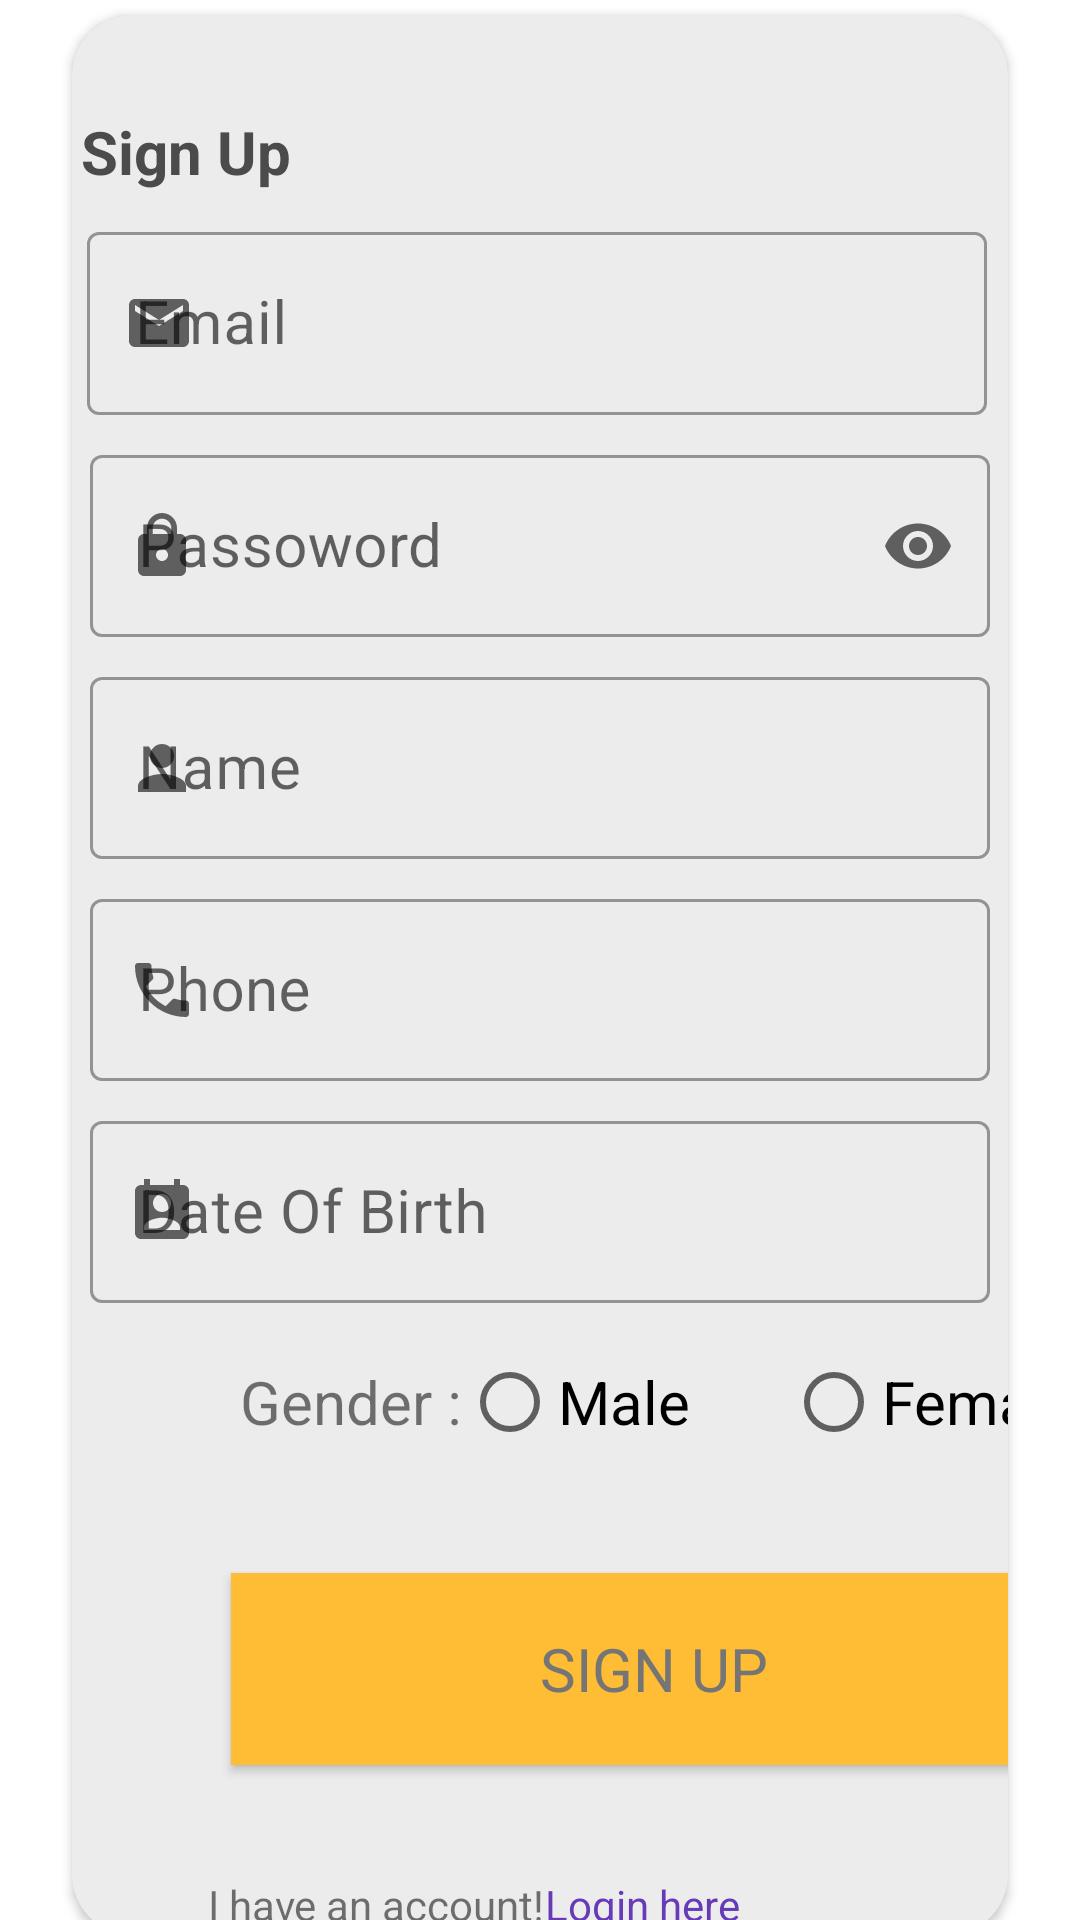

Produce the Android XML layout that renders to this screen, including the resource entries it uses.
<!-- AndroidManifest.xml: application theme Theme.MyFoodApplication -->
<!-- res/layout/activity_register.xml -->
<?xml version="1.0" encoding="utf-8"?>
<androidx.constraintlayout.widget.ConstraintLayout xmlns:android="http://schemas.android.com/apk/res/android"
    xmlns:app="http://schemas.android.com/apk/res-auto"
    xmlns:tools="http://schemas.android.com/tools"
    android:layout_width="match_parent"
    android:layout_height="match_parent"
    tools:context=".register.RegisterActivity">

    <androidx.cardview.widget.CardView
        android:layout_width="0dp"
        android:layout_height="wrap_content"
        android:layout_marginStart="24dp"
        android:layout_marginTop="100dp"
        android:layout_marginEnd="24dp"
        android:layout_marginBottom="90dp"
        app:cardBackgroundColor="#ECECEC"
        app:layout_constraintBottom_toBottomOf="parent"
        app:layout_constraintEnd_toEndOf="parent"
        app:layout_constraintStart_toStartOf="parent"
        app:cardCornerRadius="20dp"
        app:layout_constraintTop_toTopOf="parent">
        <androidx.constraintlayout.widget.ConstraintLayout
            android:layout_width="wrap_content"
            android:layout_height="wrap_content">
    <com.google.android.material.textfield.TextInputLayout
        android:id="@+id/textEmailAddress"
        style="@style/Widget.MaterialComponents.TextInputLayout.OutlinedBox"
        android:layout_width="300dp"
        android:layout_height="wrap_content"

        android:layout_marginStart="6dp"
        app:startIconDrawable="@drawable/ic_baseline_email_24"
        android:layout_marginTop="8dp"
        android:layout_marginEnd="8dp"
        android:hint="@string/email"
        app:endIconContentDescription="Date"
        app:layout_constraintEnd_toEndOf="parent"
        app:layout_constraintStart_toStartOf="parent"
        app:layout_constraintTop_toBottomOf="@+id/textViewDPrice">

        <com.google.android.material.textfield.TextInputEditText
            android:id="@+id/editTextTextEmailAddress2"
            android:layout_width="match_parent"
            android:layout_height="match_parent"
            android:textColor="#4C4B4B"
            android:textColorHighlight="#4C4B4B"
            android:textColorHint="#4C4B4B"
            android:textColorLink="#4C4B4B"
            android:textSize="20sp" />
    </com.google.android.material.textfield.TextInputLayout>


    <com.google.android.material.textfield.TextInputLayout
        android:id="@+id/editTextTextPassword2"
        style="@style/Widget.MaterialComponents.TextInputLayout.OutlinedBox"
        android:layout_width="300dp"
        android:layout_height="66dp"
        android:layout_marginStart="6dp"
        android:layout_marginTop="8dp"
        android:layout_marginEnd="6dp"
        app:startIconDrawable="@drawable/ic_baseline_lock_24"
        android:hint="@string/passoword"
        app:endIconContentDescription="Date"
        app:endIconMode="password_toggle"
        app:layout_constraintEnd_toEndOf="parent"
        app:layout_constraintStart_toStartOf="parent"
        app:layout_constraintTop_toBottomOf="@+id/textEmailAddress">

        <com.google.android.material.textfield.TextInputEditText
            android:id="@+id/editTextTextPassword2text"
            android:layout_width="match_parent"
            android:layout_height="match_parent"
            android:inputType="textPassword"
            android:textColor="#4C4B4B"
            android:textColorHighlight="#4C4B4B"
            android:textColorHint="#4C4B4B"
            android:textColorLink="#4C4B4B"
            android:textSize="20sp" />
    </com.google.android.material.textfield.TextInputLayout>


    <com.google.android.material.textfield.TextInputLayout
        android:id="@+id/editTextTextPersonName"
        style="@style/Widget.MaterialComponents.TextInputLayout.OutlinedBox"
        android:layout_width="300dp"
        android:layout_height="66dp"
        android:layout_marginStart="6dp"
        android:layout_marginTop="8dp"
        android:layout_marginEnd="6dp"
app:startIconDrawable="@drawable/ic_baseline_person_24"
        android:hint="@string/name"

        app:endIconContentDescription="Date"
        app:layout_constraintEnd_toEndOf="parent"
        app:layout_constraintStart_toStartOf="parent"
        app:layout_constraintTop_toBottomOf="@+id/editTextTextPassword2">

        <com.google.android.material.textfield.TextInputEditText
            android:id="@+id/editTextTextPersonNametext"
            android:layout_width="match_parent"
            android:layout_height="match_parent"
            android:textColor="#4C4B4B"
            android:textColorHighlight="#4C4B4B"
            android:textColorHint="#4C4B4B"
            android:textColorLink="#4C4B4B"
            android:textSize="20sp" />
    </com.google.android.material.textfield.TextInputLayout>


    <com.google.android.material.textfield.TextInputLayout
        android:id="@+id/editTextPhone"
        style="@style/Widget.MaterialComponents.TextInputLayout.OutlinedBox"
        android:layout_width="300dp"
        android:layout_height="66dp"
        android:layout_marginStart="6dp"
        android:layout_marginTop="8dp"
        android:layout_marginEnd="6dp"
        android:hint="@string/phone"

        app:startIconDrawable="@drawable/ic_baseline_phone_24"
        app:endIconContentDescription="Date"
        app:layout_constraintEnd_toEndOf="parent"
        app:layout_constraintStart_toStartOf="parent"
        app:layout_constraintTop_toBottomOf="@+id/editTextTextPersonName">

        <com.google.android.material.textfield.TextInputEditText
            android:id="@+id/editTextPhonetext"
            android:layout_width="match_parent"
            android:layout_height="match_parent"
            android:textColor="#4C4B4B"
            android:textColorHighlight="#4C4B4B"
            android:textColorHint="#4C4B4B"
            android:textColorLink="#4C4B4B"
            android:textSize="20sp" />
    </com.google.android.material.textfield.TextInputLayout>

    <com.google.android.material.textfield.TextInputLayout
        android:id="@+id/editTextdate_of_birth"
        style="@style/Widget.MaterialComponents.TextInputLayout.OutlinedBox"
        android:layout_width="300dp"
        android:layout_height="66dp"
        android:layout_marginStart="6dp"
        android:layout_marginTop="8dp"
        android:layout_marginEnd="6dp"
        android:hint="@string/date_of_birth"
        app:startIconDrawable="@drawable/ic_baseline_perm_contact_calendar_24"
        app:endIconContentDescription="Date"
        app:layout_constraintEnd_toEndOf="parent"
        app:layout_constraintStart_toStartOf="parent"
        app:layout_constraintTop_toBottomOf="@+id/editTextPhone">

        <com.google.android.material.textfield.TextInputEditText
            android:id="@+id/editTextdate_of_birthtext"
            android:layout_width="match_parent"
            android:layout_height="match_parent"
            android:textColor="#4C4B4B"
            android:textColorHighlight="#4C4B4B"
            android:textColorHint="#4C4B4B"
            android:textColorLink="#4C4B4B"
            android:textSize="20sp" />

    </com.google.android.material.textfield.TextInputLayout>


            <TextView
                android:id="@+id/textViewDPrice"
                android:layout_width="wrap_content"
                android:layout_height="wrap_content"
                android:layout_marginStart="53dp"
                android:layout_marginTop="32dp"

                android:layout_marginEnd="289dp"
                android:fontFamily="sans-serif"
                android:text="@string/sign_up"
                android:textAlignment="center"
                android:textColor="#4C4B4B"
                android:textSize="20sp"
                android:textStyle="bold"
                app:layout_constraintEnd_toEndOf="parent"
                app:layout_constraintStart_toStartOf="parent"
                app:layout_constraintTop_toTopOf="parent" />

            <androidx.appcompat.widget.AppCompatButton
                android:id="@+id/buttonRegister"
                android:layout_width="282dp"
                android:layout_height="64dp"
                android:layout_marginStart="53dp"
                android:layout_marginTop="32dp"
                android:layout_marginEnd="76dp"
                android:background="#FFBD35"
                android:fontFamily="sans-serif"
                android:text="@string/sign_up"
                android:textAlignment="center"
                android:textColor="#757575"
                android:textSize="20sp"
                app:layout_constraintEnd_toEndOf="parent"
                app:layout_constraintHorizontal_bias="0.0"
                app:layout_constraintStart_toStartOf="parent"
                app:layout_constraintTop_toBottomOf="@+id/radioGroup" />

    <RadioGroup
        android:id="@+id/radioGroup"
        android:layout_width="302dp"
        android:layout_height="50dp"
        android:layout_centerHorizontal="false"
        android:layout_marginStart="56dp"
        android:layout_marginTop="8dp"
        android:orientation="horizontal"
        app:layout_constraintStart_toStartOf="parent"
        app:layout_constraintTop_toBottomOf="@+id/editTextdate_of_birth">

        <TextView
            android:id="@+id/textView20"
            android:layout_width="wrap_content"
            android:layout_height="wrap_content"
            android:text="@string/gender"
            android:textSize="20sp" />

        <RadioButton
            android:id="@+id/radioButtonGenderMale"
            android:layout_width="108dp"
            android:layout_height="match_parent"
            android:text="@string/male"
            android:textSize="20sp" />

        <RadioButton
            android:id="@+id/radioButtonGenderFemale"
            android:layout_width="111dp"
            android:layout_height="50dp"
            android:text="@string/female"
            android:textSize="20sp" />
    </RadioGroup>

            <TextView
                android:id="@+id/textViewLogin"
                android:layout_width="wrap_content"
                android:layout_height="wrap_content"

                android:layout_marginTop="37dp"
                android:layout_marginEnd="140dp"
                android:layout_marginBottom="32dp"
                android:fontFamily="sans-serif"
                android:text="@string/login_in_here"
                android:textAlignment="center"
                android:textColor="#673AB7"
                app:layout_constraintBottom_toBottomOf="parent"
                app:layout_constraintEnd_toEndOf="parent"
                app:layout_constraintStart_toEndOf="@+id/textView5"
                app:layout_constraintTop_toBottomOf="@+id/buttonRegister"
                app:layout_constraintVertical_bias="0.0" />

    <TextView
        android:id="@+id/textView5"
        android:layout_width="wrap_content"
        android:layout_height="wrap_content"
        android:layout_marginStart="96dp"
        android:layout_marginTop="37dp"
        android:text="@string/i_have_an_account"
        app:layout_constraintEnd_toStartOf="@+id/textViewLogin"
        app:layout_constraintHorizontal_bias="1.0"
        app:layout_constraintStart_toStartOf="parent"
        app:layout_constraintTop_toBottomOf="@+id/buttonRegister" />
</androidx.constraintlayout.widget.ConstraintLayout>

    </androidx.cardview.widget.CardView>
</androidx.constraintlayout.widget.ConstraintLayout>
<!-- resources referenced by this layout -->
<resources>
  <!-- drawable ic_baseline_email_24 (drawable) -->
  <vector android:height="24dp" android:tint="#4E4D4C"
      android:viewportHeight="24" android:viewportWidth="24"
      android:width="24dp" xmlns:android="http://schemas.android.com/apk/res/android">
      <path android:fillColor="@android:color/white" android:pathData="M20,4L4,4c-1.1,0 -1.99,0.9 -1.99,2L2,18c0,1.1 0.9,2 2,2h16c1.1,0 2,-0.9 2,-2L22,6c0,-1.1 -0.9,-2 -2,-2zM20,8l-8,5 -8,-5L4,6l8,5 8,-5v2z"/>
  </vector>
  <!-- drawable ic_baseline_lock_24 (drawable) -->
  <vector android:height="24dp" android:tint="#4E4D4C"
      android:viewportHeight="24" android:viewportWidth="24"
      android:width="24dp" xmlns:android="http://schemas.android.com/apk/res/android">
      <path android:fillColor="@android:color/white" android:pathData="M18,8h-1L17,6c0,-2.76 -2.24,-5 -5,-5S7,3.24 7,6v2L6,8c-1.1,0 -2,0.9 -2,2v10c0,1.1 0.9,2 2,2h12c1.1,0 2,-0.9 2,-2L20,10c0,-1.1 -0.9,-2 -2,-2zM12,17c-1.1,0 -2,-0.9 -2,-2s0.9,-2 2,-2 2,0.9 2,2 -0.9,2 -2,2zM15.1,8L8.9,8L8.9,6c0,-1.71 1.39,-3.1 3.1,-3.1 1.71,0 3.1,1.39 3.1,3.1v2z"/>
  </vector>
  <!-- drawable ic_baseline_perm_contact_calendar_24 (drawable) -->
  <vector android:height="24dp" android:tint="#4E4D4C"
      android:viewportHeight="24" android:viewportWidth="24"
      android:width="24dp" xmlns:android="http://schemas.android.com/apk/res/android">
      <path android:fillColor="@android:color/white" android:pathData="M19,3h-1L18,1h-2v2L8,3L8,1L6,1v2L5,3c-1.11,0 -2,0.9 -2,2v14c0,1.1 0.89,2 2,2h14c1.1,0 2,-0.9 2,-2L21,5c0,-1.1 -0.9,-2 -2,-2zM12,6c1.66,0 3,1.34 3,3s-1.34,3 -3,3 -3,-1.34 -3,-3 1.34,-3 3,-3zM18,18L6,18v-1c0,-2 4,-3.1 6,-3.1s6,1.1 6,3.1v1z"/>
  </vector>
  <!-- drawable ic_baseline_person_24 (drawable) -->
  <vector android:height="24dp" android:tint="#565454"
      android:viewportHeight="24" android:viewportWidth="24"
      android:width="24dp" xmlns:android="http://schemas.android.com/apk/res/android">
      <path android:fillColor="@android:color/white" android:pathData="M12,12c2.21,0 4,-1.79 4,-4s-1.79,-4 -4,-4 -4,1.79 -4,4 1.79,4 4,4zM12,14c-2.67,0 -8,1.34 -8,4v2h16v-2c0,-2.66 -5.33,-4 -8,-4z"/>
  </vector>
  <!-- drawable ic_baseline_phone_24 (drawable) -->
  <vector android:height="24dp" android:tint="#4E4D4C"
      android:viewportHeight="24" android:viewportWidth="24"
      android:width="24dp" xmlns:android="http://schemas.android.com/apk/res/android">
      <path android:fillColor="@android:color/white" android:pathData="M6.62,10.79c1.44,2.83 3.76,5.14 6.59,6.59l2.2,-2.2c0.27,-0.27 0.67,-0.36 1.02,-0.24 1.12,0.37 2.33,0.57 3.57,0.57 0.55,0 1,0.45 1,1V20c0,0.55 -0.45,1 -1,1 -9.39,0 -17,-7.61 -17,-17 0,-0.55 0.45,-1 1,-1h3.5c0.55,0 1,0.45 1,1 0,1.25 0.2,2.45 0.57,3.57 0.11,0.35 0.03,0.74 -0.25,1.02l-2.2,2.2z"/>
  </vector>
  <string name="date_of_birth">Date Of Birth</string>
  <string name="email">Email</string>
  <string name="female">Female</string>
  <string name="gender">Gender :</string>
  <string name="i_have_an_account">I have an account!</string>
  <string name="login_in_here">Login here</string>
  <string name="male">Male</string>
  <string name="name">Name</string>
  <string name="passoword">Passoword</string>
  <string name="phone">Phone</string>
  <string name="sign_up">Sign Up</string>
  <style name="Theme.MyFoodApplication" parent="Theme.MaterialComponents.DayNight.NoActionBar">
          
          <item name="colorPrimary">#FFBD35</item>
          <item name="colorPrimaryVariant">#FFBD35</item>
          <item name="colorOnPrimary">@color/white</item>
          
          <item name="colorSecondary">#FFBD35</item>
          <item name="colorSecondaryVariant">#FFBD35</item>
          <item name="colorOnSecondary">@color/black</item>
          
          <item name="android:statusBarColor" tools:targetApi="l">?attr/colorPrimaryVariant</item>
          
      </style>
  <!-- not gathered from this repository: default colours our renderer supplied (Android Studio template values) -->
  <color name="black">#FF000000</color>
  <color name="white">#FFFFFFFF</color>
</resources>
